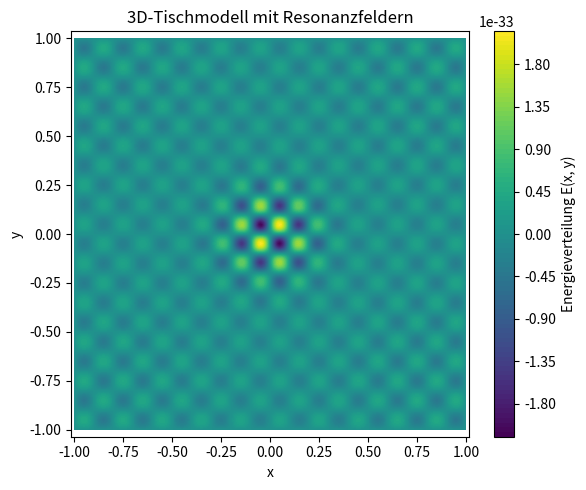

Python code for this plot:
import numpy as np
import matplotlib.pyplot as plt

# Konstanten
pi = np.pi                         # Kreiszahl Pi (Schu-Kompass)
h = 6.626e-34                      # Plancksches Wirkungsquantum in J·s

# Raumgitter definieren (x, y im Bereich -1 bis 1)
x = np.linspace(-1, 1, 400)
y = np.linspace(-1, 1, 400)
X, Y = np.meshgrid(x, y)

# Resonanzfrequenzfeld f(x, y): stehende Wellenform
f = np.sin(10 * pi * X) * np.sin(10 * pi * Y)

# Kopplungsdichte σ(x, y): 
# Flache Tischplatte in der Mitte, stärkere Kopplung an den Rändern für die Tischbeine
sigma = np.exp(-20 * (X**2 + Y**2))  # Zentrale flache Tischplatte

# Hinzufügen der Tischbeine an den Ecken
tischbeine = 0.2 * np.exp(-((X-1)**2 + (Y-1)**2)) + 0.2 * np.exp(-((X+1)**2 + (Y-1)**2)) + \
            0.2 * np.exp(-((X-1)**2 + (Y+1)**2)) + 0.2 * np.exp(-((X+1)**2 + (Y+1)**2))

sigma += tischbeine  # Tischbeine hinzufügen

# Schu-Gleichung: E(x, y) = σ · π · h · f
E = sigma * pi * h * f

# Visualisierung der Energieverteilung
plt.figure(figsize=(6, 5))
plt.contourf(X, Y, E, levels=100, cmap='viridis')
plt.colorbar(label='Energieverteilung E(x, y)')
plt.title('3D-Tischmodell mit Resonanzfeldern')
plt.xlabel('x')
plt.ylabel('y')
plt.axis('equal')
plt.grid(False)
plt.tight_layout()
plt.show()
